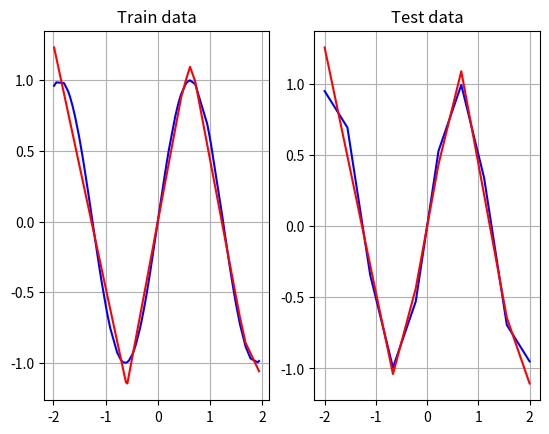

The matplotlib source for this figure:
import numpy as np
import matplotlib.pyplot as plt

def check_is_nonzero_integer(x):
    assert ((type(x) == int) and (x > 0))

def ReLU(x):
    if(x < 0):
        return 0
    else:
        return x

#step function is the derivative of ReLU
def step(x):
    if(x <= 0):
        return 0
    else:
        return 1

#element-wise functions for ndarrays
ReLU_vec = np.vectorize(ReLU, otypes=[np.float64])
step_vec = np.vectorize(step, otypes=[np.float64])

#MLP
class MLP():

    def __init__(self, nx, no, hidden_layers):

        #Makes sure values are valid
        check_is_nonzero_integer(nx)
        check_is_nonzero_integer(no)
        for h in hidden_layers:
            check_is_nonzero_integer(h)

        assert len(hidden_layers) > 0

        self.nx = nx
        self.no = no
        self.hidden_layers = hidden_layers
        self.depth = len(self.hidden_layers)

        #Creates and initializes parameters
        self.parameters = dict();

        #parameters between input and first hidden layer
        self.init_params("w0", (self.hidden_layers[0],nx))
        self.init_params("b0", (self.hidden_layers[0], 1))

        #parameters between last hidden layer and output
        self.init_params(f"w{self.depth}", (no,self.hidden_layers[-1]))
        self.init_params(f"b{self.depth}", (no, 1))

        #parameters between hidden layers
        for i in range(1,self.depth):
            self.init_params(f"w{i}", (self.hidden_layers[i], self.hidden_layers[i-1]))
            self.init_params(f"b{i}", (self.hidden_layers[i], 1))

    def init_params(self, name, shape):

        par_mean = 0
        par_std = 1/10

        #initializes parameter name
        #parameters are sampled from normal distribution with mean = par_mean and std = par_std
        self.parameters[name] = np.random.normal(par_mean, par_std, size = shape )

    #forward propagation
    def __call__(self,x):

        #stores some intermediate values
        self.aux_values = dict()

        # h0 = x and has shape (features, batch-dim)
        self.aux_values["h0"] = x

        for i in range(self.depth):
            self.aux_values[f"a{i}"] = self.parameters[f"w{i}"]@self.aux_values[f"h{i}"] + self.parameters[f"b{i}"]
            self.aux_values[f"h{i + 1}"] = ReLU_vec(self.aux_values[f"a{i}"])

        #special treatment for output, no nonlinearity
        i += 1
        self.aux_values["o"] = self.parameters[f"w{i}"]@self.aux_values[f"h{i}"] + self.parameters[f"b{i}"]

        return self.aux_values["o"]

    #Loss using outputs from previous call
    def calc_loss(self, y):
        return ((self.aux_values["o"] - y)**2).mean()

    #Currently using MSE loss
    def back_prop(self,y):

        self.aux_values["o_grad"] = -2*(y - self.aux_values["o"])

        self.aux_values[f"h{self.depth}_grad"] = np.expand_dims(self.parameters[f"w{self.depth}"].T,axis = 0)@self.aux_values["o_grad"]
        self.aux_values[f"w{self.depth}_grad"] = (self.aux_values["o_grad"]@np.swapaxes(self.aux_values[f"h{self.depth}"],1,2)).mean(axis = 0)
        self.aux_values[f"b{self.depth}_grad"] = (self.aux_values["o_grad"]).mean(axis = 0)

        for i in range(self.depth - 1, -1,-1):

            self.aux_values[f"a{i}_grad"] = self.aux_values[f"h{i + 1}_grad"]*step_vec(self.aux_values[f"a{i}"])

            self.aux_values[f"h{i}_grad"] = np.expand_dims(self.parameters[f"w{i}"].T,axis = 0)@self.aux_values[f"a{i}_grad"]        
            self.aux_values[f"w{i}_grad"] = (self.aux_values[f"a{i}_grad"]@np.swapaxes(self.aux_values[f"h{i}"],1,2)).mean(axis = 0)
            self.aux_values[f"b{i}_grad"] = (self.aux_values[f"a{i}_grad"]).mean(axis = 0)

    def gradient_descent(self, learning_rate):
        for i in range(self.depth + 1):
            self.parameters[f"b{i}"] -= self.aux_values[f"b{i}_grad"]*learning_rate
            self.parameters[f"w{i}"] -= self.aux_values[f"w{i}_grad"]*learning_rate

#test code

#Linear function
def generate_data(x,M):
    return M@x

def generate_data_sin(x,f):
    return np.sin(2*np.pi*f*x)

if __name__ == "__main__":

    markersize = 3

    f = 0.4
    nx = 1
    H = [10]
    no = 1
    nb_train = 100
    nb_test = 10
    lr = .01

    epochs = 10000

    x_train = np.sort(np.random.uniform(-2,2,(nb_train*nx))).reshape(nb_train,nx,1)

    x_test = np.linspace(-2,2,(nb_test*nx)).reshape(nb_test,nx,1)

    M = np.random.uniform(size = (1,no,nx))

    y_train = generate_data(x_train,M)
    y_test = generate_data(x_test,M)

    y_train = generate_data_sin(x_train,f)
    y_test = generate_data_sin(x_test,f)

    mlp = MLP(nx,no, H)

    for epoch in range(epochs):

        mlp(x_train)
        loss = mlp.calc_loss(y_train)
        print(f"Loss: {loss:.5f}")

        mlp.back_prop(y_train)
        mlp.gradient_descent(lr)

    print("done training")

    y_train_hat = mlp(x_train)
    y_test_hat = mlp(x_test)

    fig, ax = plt.subplots(1,2)
    ax[0].set_title("Train data")
    ax[1].set_title("Test data")
    ax[0].grid()
    ax[1].grid()

    ax[0].plot(x_train.flatten(),y_train.flatten(), "b", markersize = markersize)
    ax[0].plot(x_train.flatten(),y_train_hat.flatten(), "r", markersize = markersize )
    ax[1].plot(x_test.flatten(),y_test.flatten(), "b", markersize = markersize)
    ax[1].plot(x_test.flatten(),y_test_hat.flatten(), "r", markersize = markersize)

    plt.show()